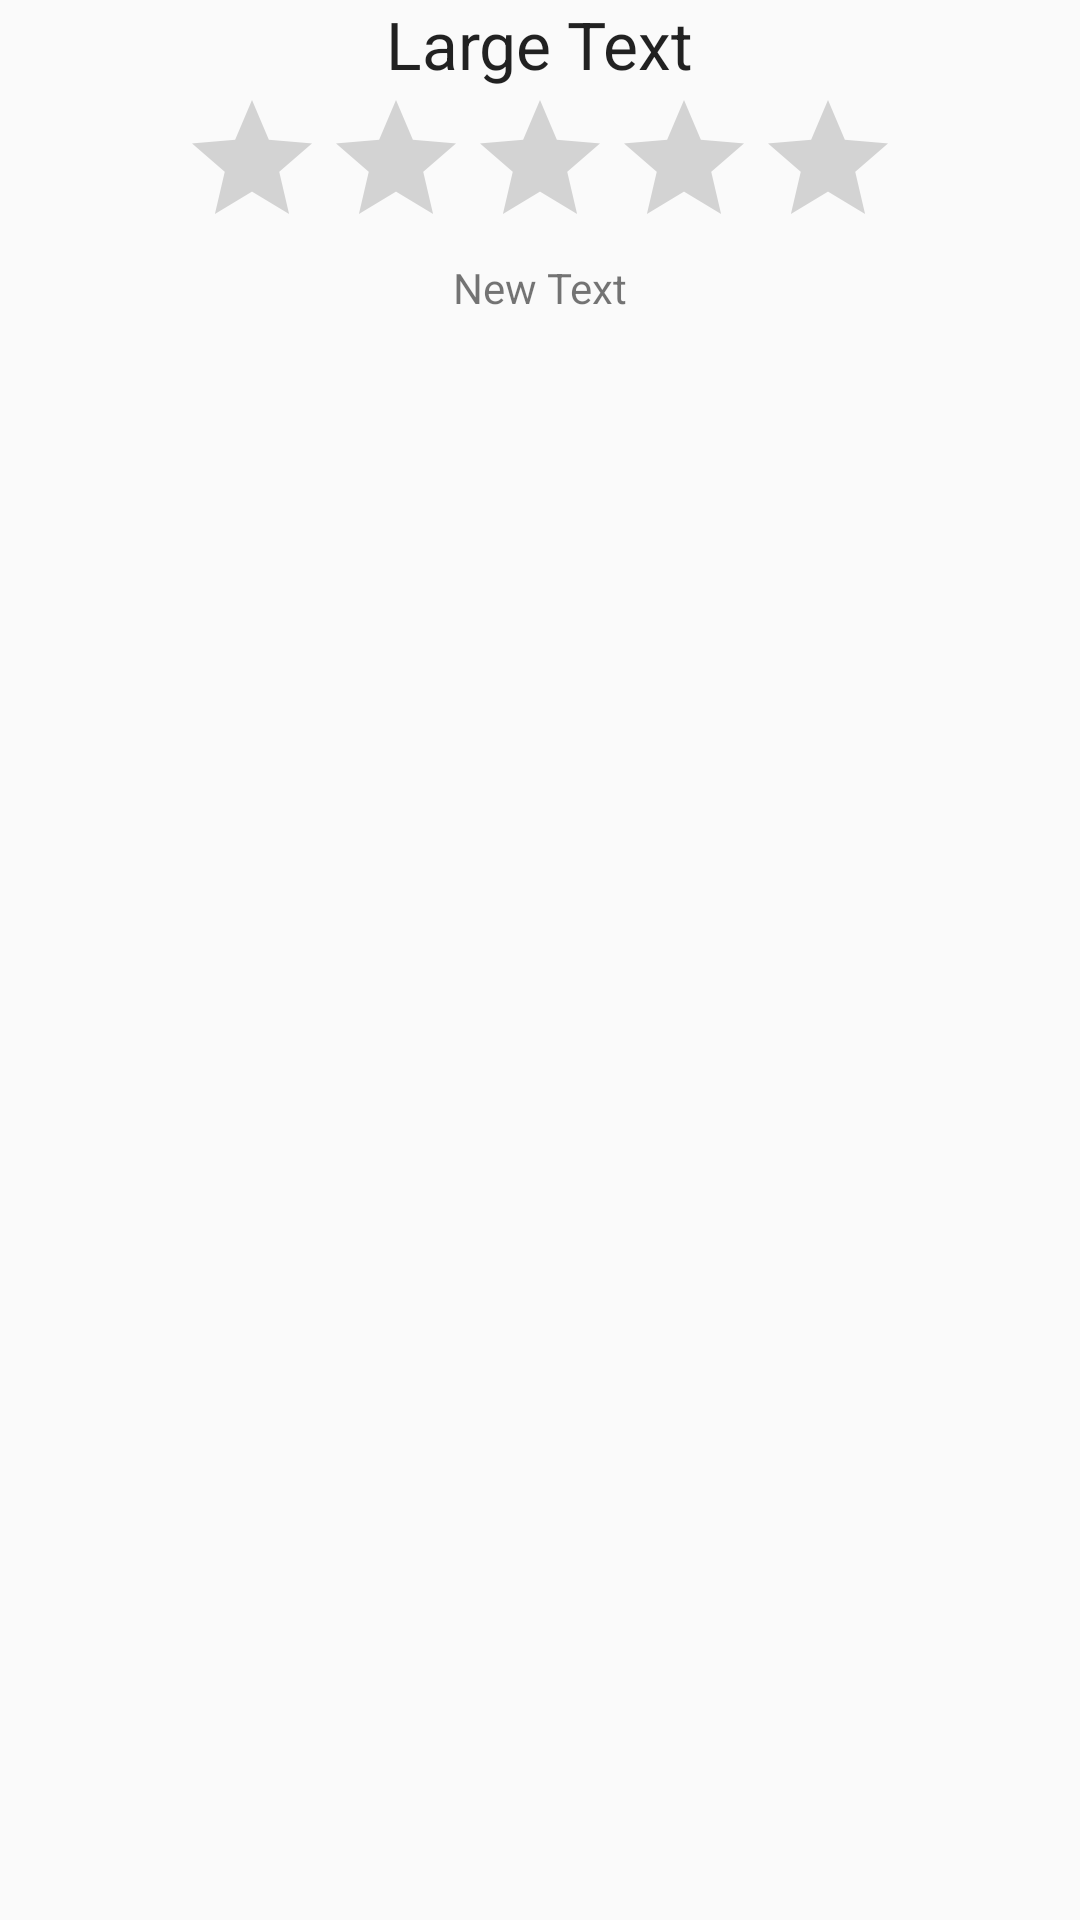

Layout XML and referenced resources for this Android screen:
<!-- AndroidManifest.xml: application theme AppTheme -->
<!-- res/layout/activity_detail.xml -->
<?xml version="1.0" encoding="utf-8"?>
<RelativeLayout xmlns:android="http://schemas.android.com/apk/res/android"
    xmlns:tools="http://schemas.android.com/tools"
    android:layout_width="match_parent"
    android:layout_height="match_parent"
    android:paddingBottom="@dimen/activity_vertical_margin"
    android:paddingLeft="@dimen/activity_horizontal_margin"
    android:paddingRight="@dimen/activity_horizontal_margin"
    android:paddingTop="@dimen/activity_vertical_margin"
    tools:context="com.lixudong.android.flicks.DetailActivity">

    <TextView
        android:layout_width="wrap_content"
        android:layout_height="wrap_content"
        android:textAppearance="?android:attr/textAppearanceLarge"
        android:text="Large Text"
        android:id="@+id/tvTitleDetail"
        android:layout_alignParentTop="true"
        android:layout_centerHorizontal="true" />

    <ImageView
        android:layout_width="wrap_content"
        android:layout_height="wrap_content"
        android:id="@+id/ivImageDetail"
        android:layout_below="@+id/tvTitleDetail"
        android:layout_centerHorizontal="true"
        tools:src="@mipmap/ic_launcher"/>

    <RatingBar
        android:layout_width="wrap_content"
        android:layout_height="wrap_content"
        android:id="@+id/rbDetail"
        android:layout_below="@+id/ivImageDetail"
        android:layout_centerHorizontal="true" />

    <TextView
        android:layout_width="wrap_content"
        android:layout_height="wrap_content"
        android:text="New Text"
        android:id="@+id/tvDescribeDetail"
        android:layout_below="@+id/rbDetail"
        android:layout_centerHorizontal="true" />

</RelativeLayout>
<!-- resources referenced by this layout -->
<resources>
  <style name="AppTheme" parent="Theme.AppCompat.Light.DarkActionBar">
          
          <item name="actionBarStyle">@style/MyActionBar</item>
          <item name="actionBarTabTextStyle">@style/MyActionBarTabText</item>
      </style>
  <style name="MyActionBar" parent="@style/Widget.AppCompat.Light.ActionBar.Solid.Inverse">
          <item name="background">@color/blue</item>
          <item name="titleTextStyle">@style/MyActionBar.TitleTextStyle</item>
      </style>
  <style name="MyActionBarTabText" parent="@style/Widget.AppCompat.ActionBar.TabText">
          <item name="android:textColor">@color/pure_white</item>
      </style>
  <color name="blue">#00678A</color>
  <style name="MyActionBar.TitleTextStyle" parent="@style/TextAppearance.AppCompat.Widget.ActionBar.Title">
          <item name="android:textColor">@color/pure_white</item>
      </style>
  <color name="pure_white">#FFFFFF</color>
</resources>
